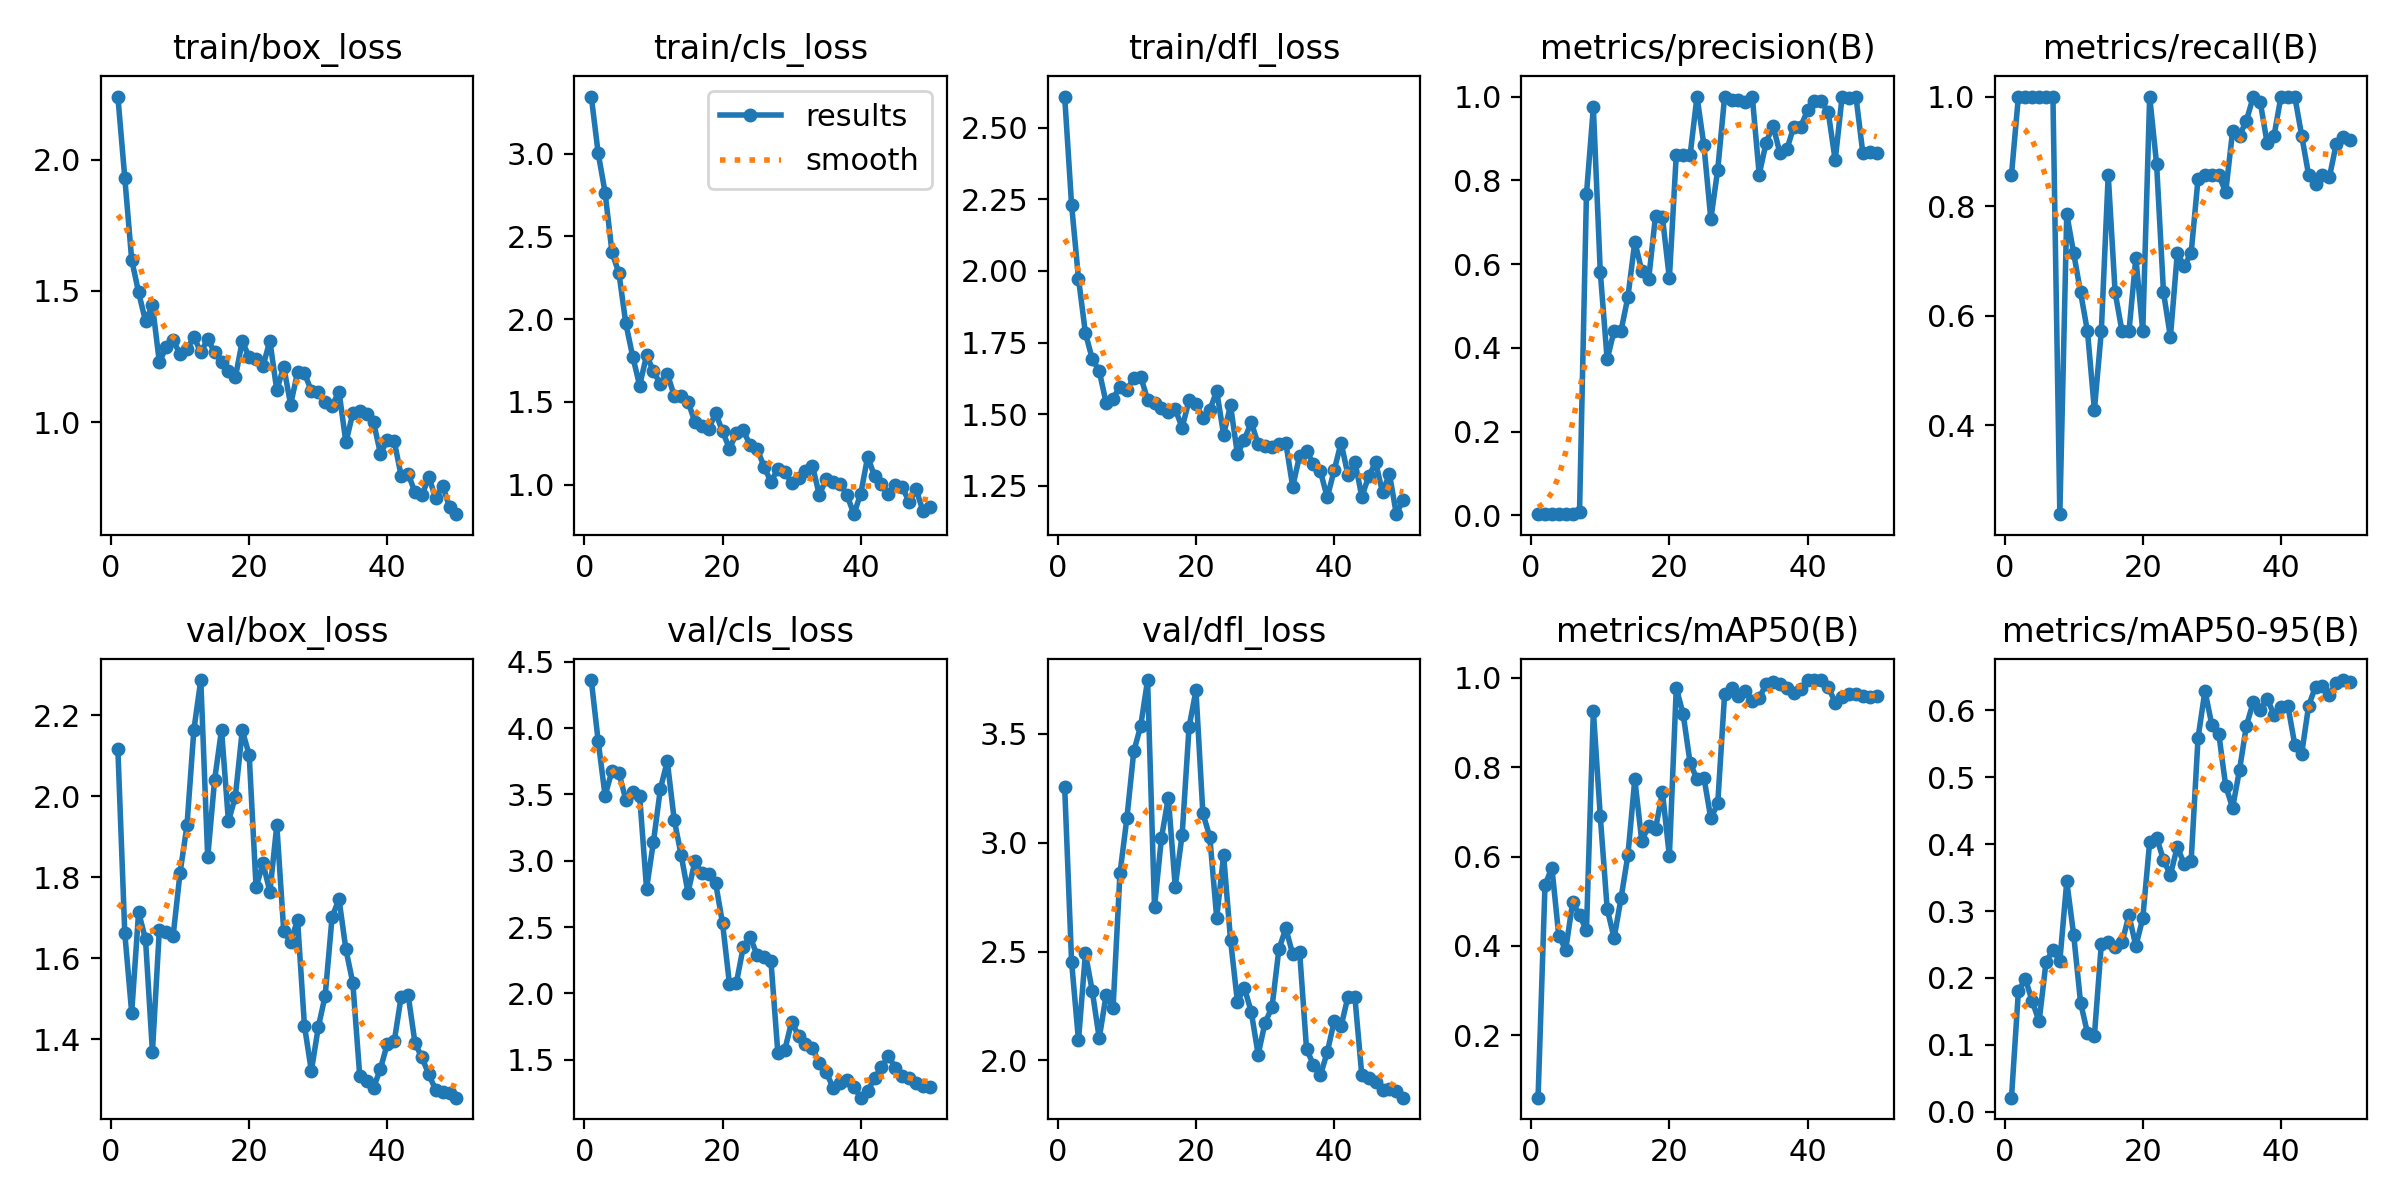

The table this chart was drawn from, first rows:
epoch, time, train/box_loss, train/cls_loss, train/dfl_loss, metrics/precision(B), metrics/recall(B), metrics/mAP50(B), metrics/mAP50-95(B), val/box_loss, val/cls_loss, val/dfl_loss, lr/pg0, lr/pg1, lr/pg2
1, 163.4, 2.241, 3.345, 2.609, 0.00286, 0.8571, 0.06034, 0.02105, 2.116, 4.362, 3.255, 8e-05, 8e-05, 8e-05
2, 229.1, 1.931, 3.003, 2.231, 0.00333, 1, 0.5359, 0.1799, 1.662, 3.902, 2.454, 0.0001764, 0.0001764, 0.0001764
3, 292.5, 1.618, 2.765, 1.974, 0.00333, 1, 0.5752, 0.1992, 1.466, 3.49, 2.092, 0.0002689, 0.0002689, 0.0002689
4, 354.3, 1.494, 2.403, 1.783, 0.00333, 1, 0.422, 0.1652, 1.714, 3.679, 2.491, 0.0003574, 0.0003574, 0.0003574
5, 418.3, 1.385, 2.279, 1.693, 0.00333, 1, 0.3917, 0.1352, 1.647, 3.663, 2.317, 0.000442, 0.000442, 0.000442
6, 476.4, 1.445, 1.974, 1.651, 0.00333, 1, 0.4976, 0.2238, 1.369, 3.459, 2.101, 0.0005226, 0.0005226, 0.0005226
7, 516.2, 1.229, 1.774, 1.54, 0.00828, 1, 0.4691, 0.2421, 1.67, 3.517, 2.301, 0.0005992, 0.0005992, 0.0005992
8, 555.4, 1.285, 1.599, 1.555, 0.7667, 0.2381, 0.4348, 0.2255, 1.665, 3.489, 2.239, 0.0006719, 0.0006719, 0.0006719
9, 594.5, 1.311, 1.782, 1.596, 0.9739, 0.7857, 0.926, 0.3443, 1.656, 2.789, 2.859, 0.0007406, 0.0007406, 0.0007406
10, 634.8, 1.259, 1.685, 1.584, 0.5818, 0.7143, 0.6902, 0.2645, 1.811, 3.144, 3.111, 0.0008054, 0.0008054, 0.0008054
11, 675.6, 1.277, 1.608, 1.626, 0.3723, 0.6429, 0.4833, 0.1631, 1.928, 3.541, 3.419, 0.0008662, 0.0008662, 0.0008662
12, 716.1, 1.325, 1.672, 1.631, 0.4408, 0.5714, 0.4174, 0.1176, 2.164, 3.75, 3.535, 0.000923, 0.000923, 0.000923
13, 758.8, 1.265, 1.537, 1.551, 0.4405, 0.4286, 0.5062, 0.1139, 2.286, 3.31, 3.747, 0.0009759, 0.0009759, 0.0009759
14, 799.1, 1.317, 1.538, 1.539, 0.5211, 0.5714, 0.6028, 0.2501, 1.849, 3.044, 2.704, 0.001025, 0.001025, 0.001025
15, 839.4, 1.267, 1.502, 1.523, 0.6533, 0.8571, 0.7733, 0.2543, 2.04, 2.76, 3.021, 0.00107, 0.00107, 0.00107
16, 879.9, 1.227, 1.379, 1.509, 0.5843, 0.6429, 0.635, 0.2468, 2.163, 2.997, 3.207, 0.001111, 0.001111, 0.001111
17, 923.6, 1.195, 1.357, 1.517, 0.5634, 0.5714, 0.6684, 0.2533, 1.938, 2.904, 2.798, 0.001148, 0.001148, 0.001148
18, 967, 1.17, 1.337, 1.454, 0.7158, 0.5714, 0.6625, 0.2936, 1.999, 2.898, 3.037, 0.001181, 0.001181, 0.001181
19, 1008, 1.308, 1.432, 1.548, 0.7116, 0.7056, 0.7441, 0.2478, 2.162, 2.83, 3.531, 0.00121, 0.00121, 0.00121
20, 1052, 1.247, 1.321, 1.535, 0.5657, 0.5714, 0.6006, 0.2892, 2.102, 2.528, 3.699, 0.001235, 0.001235, 0.001235
21, 1095, 1.239, 1.218, 1.488, 0.8611, 1, 0.9775, 0.4035, 1.775, 2.07, 3.135, 0.001208, 0.001208, 0.001208
22, 1139, 1.214, 1.309, 1.515, 0.8598, 0.877, 0.9183, 0.41, 1.834, 2.08, 3.026, 0.001168, 0.001168, 0.001168
23, 1183, 1.309, 1.328, 1.581, 0.86, 0.6429, 0.8097, 0.3765, 1.764, 2.35, 2.655, 0.001129, 0.001129, 0.001129
24, 1226, 1.121, 1.237, 1.429, 1, 0.5614, 0.7732, 0.3539, 1.928, 2.424, 2.942, 0.001089, 0.001089, 0.001089
25, 1272, 1.212, 1.218, 1.531, 0.8836, 0.7143, 0.7768, 0.3965, 1.667, 2.287, 2.554, 0.00105, 0.00105, 0.00105
26, 1327, 1.066, 1.108, 1.361, 0.707, 0.6908, 0.6854, 0.3698, 1.639, 2.277, 2.269, 0.00101, 0.00101, 0.00101
27, 1373, 1.19, 1.018, 1.411, 0.8257, 0.7143, 0.719, 0.3744, 1.695, 2.244, 2.334, 0.0009704, 0.0009704, 0.0009704
28, 1420, 1.187, 1.095, 1.473, 1, 0.85, 0.9647, 0.5589, 1.434, 1.552, 2.223, 0.0009308, 0.0009308, 0.0009308
29, 1455, 1.119, 1.078, 1.395, 0.9912, 0.8571, 0.9777, 0.6292, 1.322, 1.573, 2.027, 0.0008912, 0.0008912, 0.0008912
30, 1489, 1.113, 1.011, 1.389, 0.9915, 0.8571, 0.9601, 0.5781, 1.429, 1.787, 2.174, 0.0008516, 0.0008516, 0.0008516
31, 1523, 1.078, 1.04, 1.385, 0.9868, 0.8571, 0.9701, 0.5652, 1.508, 1.679, 2.243, 0.000812, 0.000812, 0.000812
32, 1557, 1.062, 1.082, 1.395, 1, 0.8255, 0.9477, 0.4872, 1.702, 1.62, 2.51, 0.0007724, 0.0007724, 0.0007724
33, 1590, 1.116, 1.115, 1.4, 0.8138, 0.9369, 0.9545, 0.4543, 1.746, 1.589, 2.606, 0.0007328, 0.0007328, 0.0007328
34, 1623, 0.9225, 0.9382, 1.247, 0.8898, 0.9286, 0.9862, 0.511, 1.622, 1.472, 2.488, 0.0006932, 0.0006932, 0.0006932
35, 1656, 1.034, 1.035, 1.356, 0.9304, 0.9561, 0.9903, 0.5773, 1.539, 1.405, 2.499, 0.0006536, 0.0006536, 0.0006536
36, 1689, 1.043, 1.014, 1.371, 0.8652, 1, 0.9857, 0.6127, 1.31, 1.288, 2.053, 0.000614, 0.000614, 0.000614
37, 1722, 1.03, 1.006, 1.328, 0.8739, 0.9902, 0.9762, 0.6009, 1.296, 1.321, 1.979, 0.0005744, 0.0005744, 0.0005744
38, 1755, 0.9993, 0.9387, 1.301, 0.9275, 0.9151, 0.9667, 0.6177, 1.28, 1.343, 1.932, 0.0005348, 0.0005348, 0.0005348
39, 1788, 0.8796, 0.8218, 1.21, 0.9275, 0.9286, 0.974, 0.5932, 1.328, 1.297, 2.037, 0.0004952, 0.0004952, 0.0004952
40, 1821, 0.9318, 0.9458, 1.304, 0.9674, 1, 0.995, 0.6056, 1.389, 1.213, 2.18, 0.0004556, 0.0004556, 0.0004556
41, 1854, 0.9265, 1.169, 1.401, 0.9882, 1, 0.995, 0.607, 1.395, 1.264, 2.157, 0.000416, 0.000416, 0.000416
42, 1887, 0.7943, 1.05, 1.287, 0.9885, 1, 0.995, 0.5488, 1.506, 1.36, 2.293, 0.0003764, 0.0003764, 0.0003764
43, 1920, 0.8037, 1.007, 1.335, 0.962, 0.9286, 0.9794, 0.5355, 1.51, 1.441, 2.29, 0.0003368, 0.0003368, 0.0003368
44, 1953, 0.7317, 0.9418, 1.212, 0.8476, 0.8571, 0.9446, 0.6068, 1.391, 1.526, 1.931, 0.0002972, 0.0002972, 0.0002972
45, 1986, 0.7208, 1, 1.284, 1, 0.841, 0.9575, 0.6357, 1.355, 1.44, 1.919, 0.0002576, 0.0002576, 0.0002576
46, 2019, 0.7904, 0.9862, 1.332, 0.9971, 0.8571, 0.9635, 0.6361, 1.313, 1.378, 1.899, 0.000218, 0.000218, 0.000218
47, 2052, 0.7094, 0.8946, 1.227, 1, 0.8527, 0.9635, 0.6238, 1.275, 1.363, 1.864, 0.0001784, 0.0001784, 0.0001784
48, 2085, 0.7574, 0.9718, 1.292, 0.8647, 0.9135, 0.9593, 0.6417, 1.27, 1.322, 1.867, 0.0001388, 0.0001388, 0.0001388
49, 2118, 0.6762, 0.8422, 1.151, 0.8664, 0.9268, 0.9569, 0.6454, 1.267, 1.304, 1.861, 9.92e-05, 9.92e-05, 9.92e-05
50, 2151, 0.6489, 0.8643, 1.202, 0.8657, 0.9212, 0.9593, 0.6422, 1.256, 1.292, 1.829, 5.96e-05, 5.96e-05, 5.96e-05
